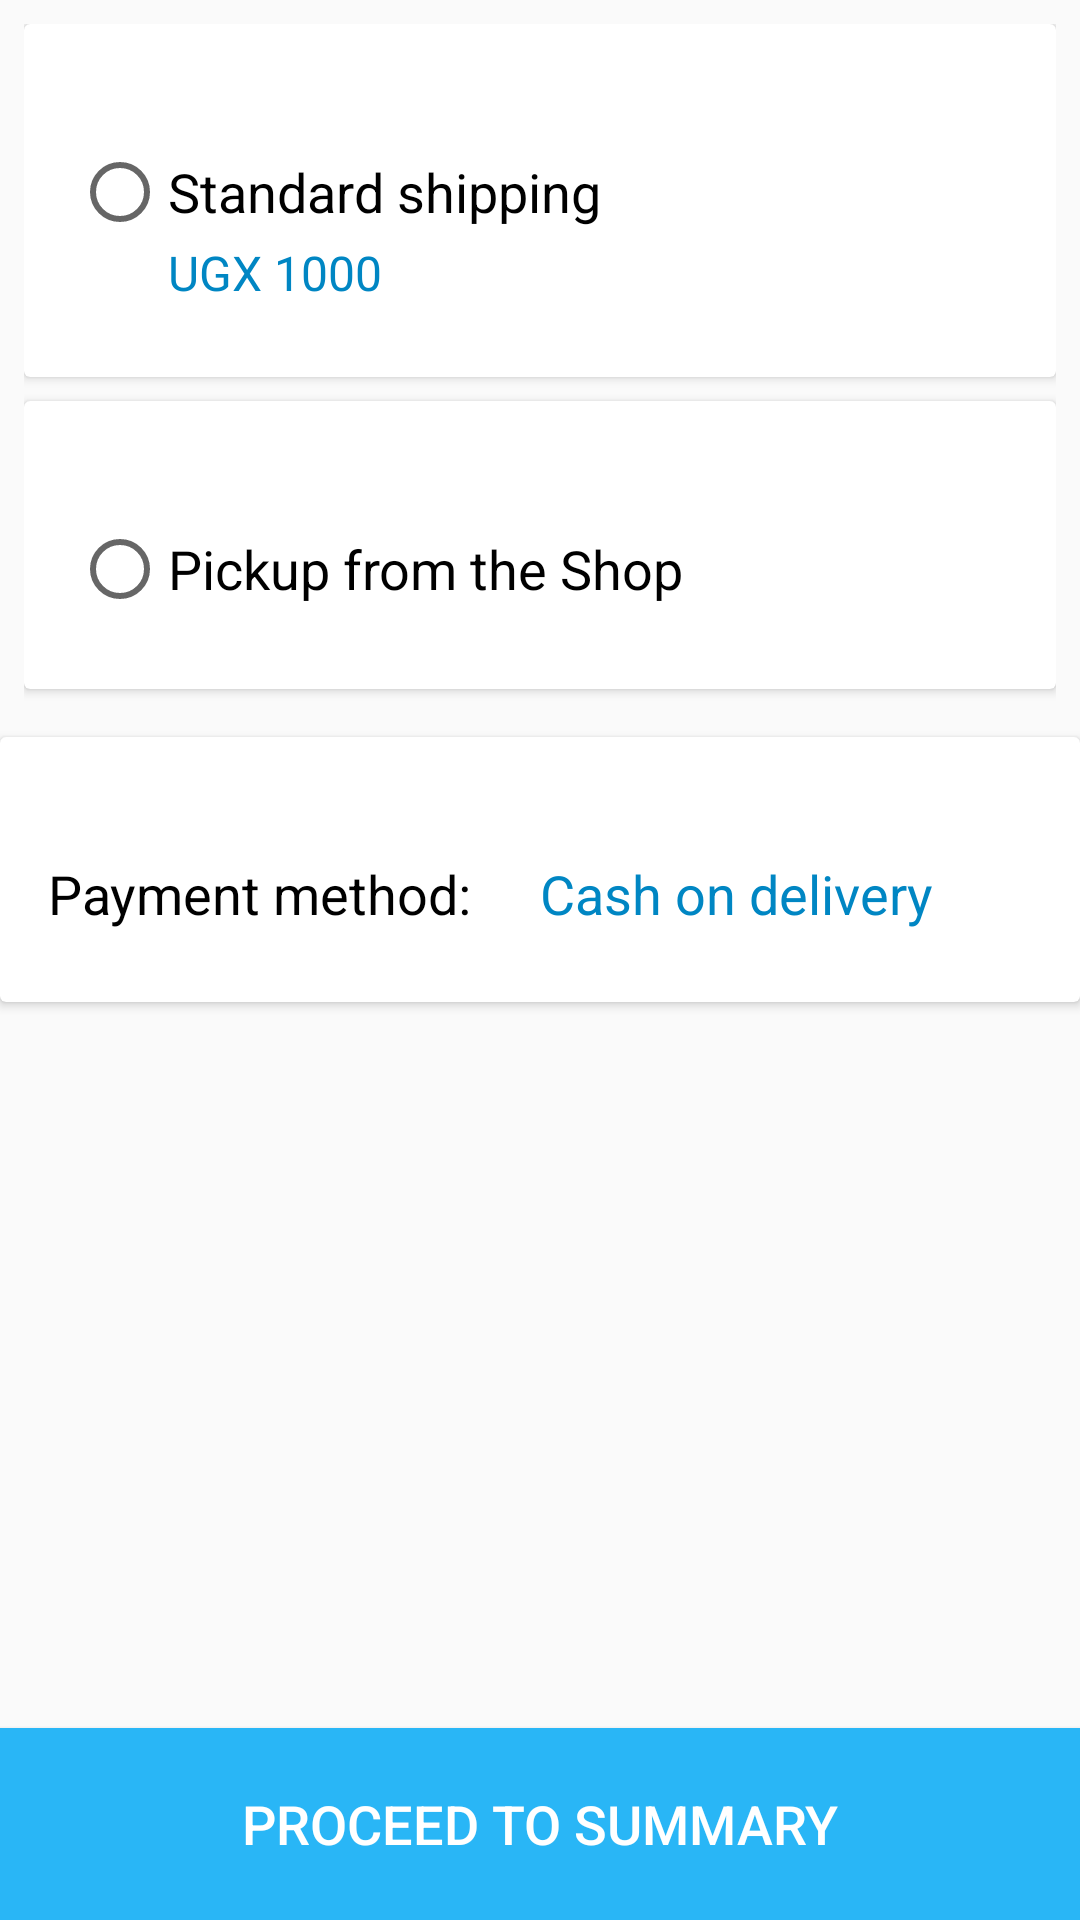

The Android layout XML behind this screen, and the referenced resources:
<!-- AndroidManifest.xml: application theme AppTheme -->
<!-- res/layout/activity_delivery_method.xml -->
<?xml version="1.0" encoding="utf-8"?>
<LinearLayout
    xmlns:android="http://schemas.android.com/apk/res/android"
    xmlns:app="http://schemas.android.com/apk/res-auto"
    xmlns:tools="http://schemas.android.com/tools"
    android:layout_width="match_parent"
    android:layout_height="match_parent"
    android:orientation="vertical"
    android:weightSum="10"
    tools:context=".DeliveryMethodActivity">

    <LinearLayout
        android:layout_weight="9"
        android:layout_width="match_parent"
        android:layout_height="0dp"
        android:orientation="vertical">

        <LinearLayout
            android:layout_width="match_parent"
            android:layout_height="wrap_content"
            android:orientation="vertical"
            android:layout_margin="8dp">

            <RadioGroup
                android:id="@+id/rg_delivery"
                android:layout_width="match_parent"
                android:layout_height="wrap_content">

                <android.support.v7.widget.CardView
                    android:layout_width="match_parent"
                    android:layout_height="wrap_content"
                    android:layout_marginBottom="8dp">

                    <LinearLayout
                        android:layout_width="match_parent"
                        android:layout_height="wrap_content"
                        android:orientation="vertical"
                        android:layout_marginTop="32dp"
                        android:layout_marginEnd="8dp"
                        android:layout_marginStart="8dp"
                        android:layout_marginBottom="16dp"
                        android:padding="8dp">

                        <RadioButton
                            android:id="@+id/rb_shipping"
                            android:layout_width="wrap_content"
                            android:onClick="chooseDelivery"
                            android:layout_height="wrap_content"
                            android:text="Standard shipping"
                            android:textSize="18sp"/>

                        

                        <TextView
                            android:id="@+id/tv_shipping_fee"
                            android:layout_width="wrap_content"
                            android:layout_height="wrap_content"
                            android:layout_marginLeft="32dp"
                            android:textSize="16sp"
                            android:textColor="@color/colorPrimaryDark"
                            android:text="UGX 1000"/>
                    </LinearLayout>

                </android.support.v7.widget.CardView>

                <android.support.v7.widget.CardView
                    android:layout_width="match_parent"
                    android:layout_height="wrap_content"
                    android:layout_marginBottom="8dp">

                    <LinearLayout
                        android:layout_width="match_parent"
                        android:layout_height="wrap_content"
                        android:orientation="vertical"
                        android:layout_marginTop="32dp"
                        android:layout_marginEnd="8dp"
                        android:layout_marginStart="8dp"
                        android:layout_marginBottom="16dp"
                        android:padding="8dp">

                        <RadioButton
                            android:id="@+id/rb_pickup"
                            android:onClick="chooseDelivery"
                            android:layout_width="wrap_content"
                            android:layout_height="wrap_content"
                            android:textSize="18sp"
                            android:text="Pickup from the Shop"/>


                        
                    </LinearLayout>
                </android.support.v7.widget.CardView>
            </RadioGroup>



        </LinearLayout>

        <android.support.v7.widget.CardView
            android:layout_width="match_parent"
            android:layout_height="wrap_content">

            <LinearLayout
                android:layout_width="match_parent"
                android:layout_height="wrap_content"
                android:orientation="horizontal"
                android:layout_marginTop="32dp"
                android:layout_marginEnd="8dp"
                android:layout_marginStart="8dp"
                android:layout_marginBottom="16dp"
                android:weightSum="10"
                android:padding="8dp">

                <TextView
                    android:layout_weight="5"
                    android:layout_width="0dp"
                    android:layout_height="wrap_content"
                    android:text="Payment method:"
                    android:textColor="@android:color/black"
                    android:textSize="18sp"/>

                <TextView
                    android:layout_weight="6"
                    android:layout_width="0dp"
                    android:layout_height="wrap_content"
                    android:text="Cash on delivery"
                    android:textSize="18sp"
                    android:textColor="@color/colorPrimaryDark"/>

            </LinearLayout>
        </android.support.v7.widget.CardView>
    </LinearLayout>

        <Button
            android:layout_weight="1"
            android:id="@+id/btn_proceed_summary"
            android:layout_width="match_parent"
            android:layout_height="0dp"
            android:background="@color/colorPrimary"
            android:text="Proceed to summary"
            android:textColor="@android:color/white"
            android:textSize="18sp"
            android:padding="5dp"/>


</LinearLayout>
<!-- resources referenced by this layout -->
<resources>
  <color name="colorPrimary">#29b6f6</color>
  <color name="colorPrimaryDark">#0086c3</color>
  <style name="AppTheme" parent="Theme.AppCompat.Light.DarkActionBar">
          
          <item name="colorPrimary">@color/colorPrimary</item>
          <item name="colorPrimaryDark">@color/colorPrimaryDark</item>
          <item name="colorAccent">@color/colorAccent</item>
      </style>
  <color name="colorAccent">#2979ff</color>
</resources>
